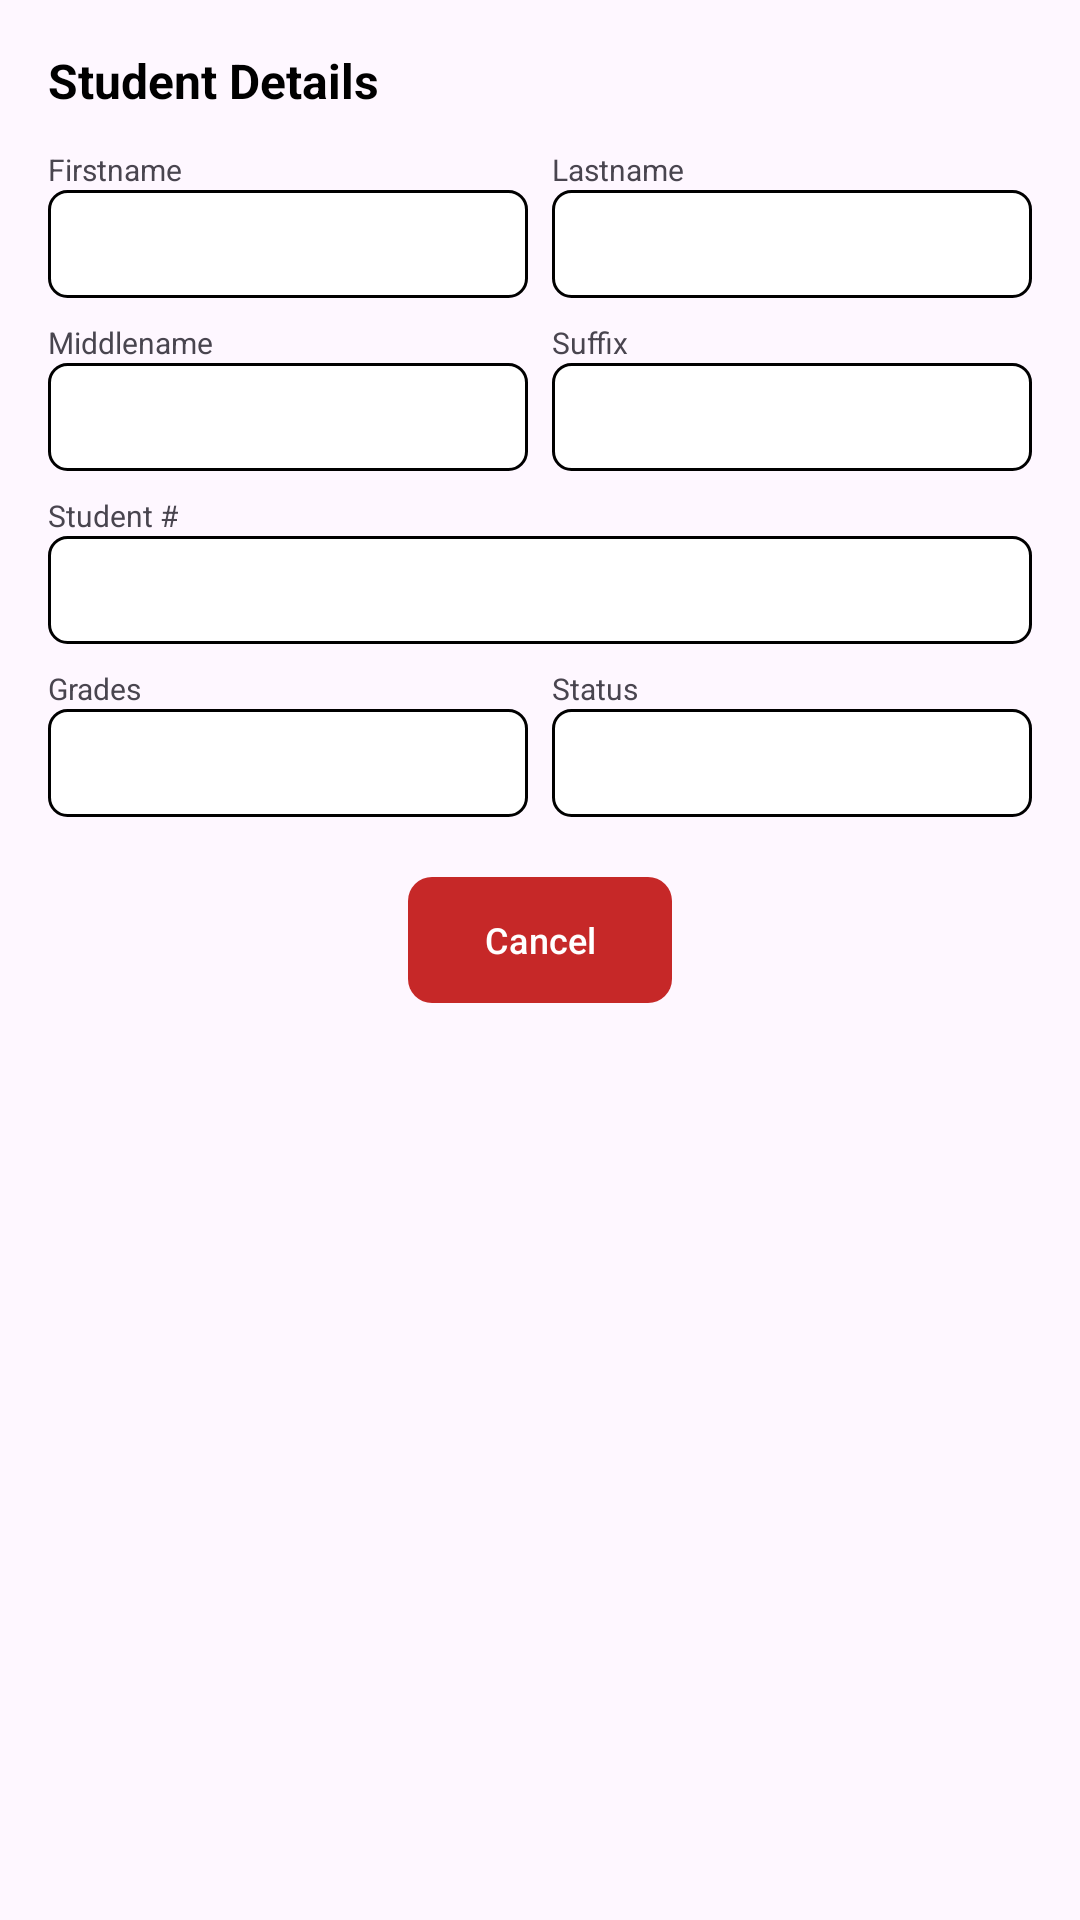

Write the Android layout XML for this screen, with the resource values it uses.
<!-- AndroidManifest.xml: application theme Theme.Appointable -->
<!-- res/layout/dialog_student_view.xml -->
<?xml version="1.0" encoding="utf-8"?>
<ScrollView xmlns:android="http://schemas.android.com/apk/res/android"
    android:layout_width="match_parent"
    android:layout_height="wrap_content"
    xmlns:app="http://schemas.android.com/apk/res-auto"
    android:padding="16dp">

    <LinearLayout
        android:layout_width="match_parent"
        android:layout_height="wrap_content"
        android:orientation="vertical">

        <TextView
            android:id="@+id/tvDialogTitleView"
            android:layout_width="wrap_content"
            android:layout_height="wrap_content"
            android:text="Student Details"
            android:textSize="16sp"
            android:textStyle="bold"
            android:textColor="#000000"
            android:layout_marginBottom="12dp" />

        <LinearLayout
            android:layout_width="match_parent"
            android:layout_height="wrap_content"
            android:orientation="horizontal"
            android:weightSum="2">

            <LinearLayout
                android:layout_width="0dp"
                android:layout_height="wrap_content"
                android:layout_weight="1"
                android:paddingRight="4dp"
                android:orientation="vertical">

                <TextView
                    android:layout_width="wrap_content"
                    android:layout_height="wrap_content"
                    android:text="Firstname"
                    android:textSize="10sp" />

                <EditText
                    android:id="@+id/etViewFirstname"
                    android:layout_width="match_parent"
                    android:layout_height="36dp"
                    android:background="@drawable/bg_edittext_outline"
                    android:paddingLeft="8dp"
                    android:textSize="12sp"
                    android:textColor="#37353E"
                    android:enabled="false" />
            </LinearLayout>

            <LinearLayout
                android:layout_width="0dp"
                android:layout_height="wrap_content"
                android:layout_weight="1"
                android:paddingLeft="4dp"
                android:orientation="vertical">

                <TextView
                    android:layout_width="wrap_content"
                    android:layout_height="wrap_content"
                    android:text="Lastname"
                    android:textSize="10sp" />

                <EditText
                    android:id="@+id/etViewLastname"
                    android:layout_width="match_parent"
                    android:layout_height="36dp"
                    android:background="@drawable/bg_edittext_outline"
                    android:paddingLeft="8dp"
                    android:textSize="12sp"
                    android:textColor="#37353E"
                    android:enabled="false" />
            </LinearLayout>
        </LinearLayout>

        <LinearLayout
            android:layout_width="match_parent"
            android:layout_height="wrap_content"
            android:orientation="horizontal"
            android:weightSum="2"
            android:layout_marginTop="8dp">

            <LinearLayout
                android:layout_width="0dp"
                android:layout_height="wrap_content"
                android:layout_weight="1"
                android:paddingRight="4dp"
                android:orientation="vertical">

                <TextView
                    android:layout_width="wrap_content"
                    android:layout_height="wrap_content"
                    android:text="Middlename"
                    android:textSize="10sp" />

                <EditText
                    android:id="@+id/etViewMiddlename"
                    android:layout_width="match_parent"
                    android:layout_height="36dp"
                    android:background="@drawable/bg_edittext_outline"
                    android:paddingLeft="8dp"
                    android:textSize="12sp"
                    android:textColor="#37353E"
                    android:enabled="false" />
            </LinearLayout>

            <LinearLayout
                android:layout_width="0dp"
                android:layout_height="wrap_content"
                android:layout_weight="1"
                android:paddingLeft="4dp"
                android:orientation="vertical">

                <TextView
                    android:layout_width="wrap_content"
                    android:layout_height="wrap_content"
                    android:text="Suffix"
                    android:textSize="10sp" />

                <EditText
                    android:id="@+id/etViewSuffix"
                    android:layout_width="match_parent"
                    android:layout_height="36dp"
                    android:background="@drawable/bg_edittext_outline"
                    android:paddingLeft="8dp"
                    android:textSize="12sp"
                    android:textColor="#37353E"
                    android:enabled="false" />
            </LinearLayout>
        </LinearLayout>

        <TextView
            android:layout_width="wrap_content"
            android:layout_height="wrap_content"
            android:layout_marginTop="8dp"
            android:text="Student #"
            android:textSize="10sp" />

        <EditText
            android:id="@+id/etViewStudentNumber"
            android:layout_width="match_parent"
            android:layout_height="36dp"
            android:background="@drawable/bg_edittext_outline"
            android:paddingLeft="8dp"
            android:textSize="12sp"
            android:textColor="#37353E"
            android:enabled="false" />

        <LinearLayout
            android:layout_width="match_parent"
            android:layout_height="wrap_content"
            android:layout_marginTop="8dp"
            android:orientation="horizontal"
            android:weightSum="2">

            <LinearLayout
                android:layout_width="0dp"
                android:layout_height="wrap_content"
                android:layout_weight="1"
                android:paddingRight="4dp"
                android:orientation="vertical">

                <TextView
                    android:layout_width="wrap_content"
                    android:layout_height="wrap_content"
                    android:text="Grades"
                    android:textSize="10sp" />

                <EditText
                    android:id="@+id/etViewGrades"
                    android:layout_width="match_parent"
                    android:layout_height="36dp"
                    android:inputType="numberDecimal"
                    android:background="@drawable/bg_edittext_outline"
                    android:paddingLeft="8dp"
                    android:textSize="12sp"
                    android:textColor="#37353E"
                    android:enabled="false" />
            </LinearLayout>

            <LinearLayout
                android:layout_width="0dp"
                android:layout_height="wrap_content"
                android:layout_weight="1"
                android:paddingLeft="4dp"
                android:orientation="vertical">

                <TextView
                    android:layout_width="wrap_content"
                    android:layout_height="wrap_content"
                    android:text="Status"
                    android:textSize="10sp" />

                <Spinner
                    android:id="@+id/spViewStatus"
                    android:layout_width="match_parent"
                    android:layout_height="36dp"
                    android:background="@drawable/bg_edittext_outline"
                    android:paddingLeft="8dp"
                    android:textColor="#37353E"
                    android:enabled="false" />

            </LinearLayout>
        </LinearLayout>

        <LinearLayout
            android:layout_width="match_parent"
            android:layout_height="wrap_content"
            android:layout_marginTop="16dp"
            android:gravity="center"
            android:orientation="horizontal">

            <com.google.android.material.button.MaterialButton
                android:id="@+id/btnClose"
                android:layout_width="wrap_content"
                android:layout_height="50dp"
                android:text="Cancel"
                android:textSize="12sp"
                android:textColor="#FFFFFF"
                app:cornerRadius="8dp"
                app:backgroundTint="#C62828" />

        </LinearLayout>

    </LinearLayout>
</ScrollView>
<!-- resources referenced by this layout -->
<resources>
  <!-- drawable bg_edittext_outline (drawable) -->
  <?xml version="1.0" encoding="utf-8"?>
  <shape xmlns:android="http://schemas.android.com/apk/res/android">
      <solid android:color="#FFFFFF" />
      <stroke
          android:width="1dp"
          android:color="#000000" />
      <corners android:radius="6dp" />
  </shape>
  <style name="Theme.Appointable" parent="Base.Theme.Appointable" />
  <style name="Base.Theme.Appointable" parent="Theme.Material3.DayNight.NoActionBar">
          
          
      </style>
</resources>
